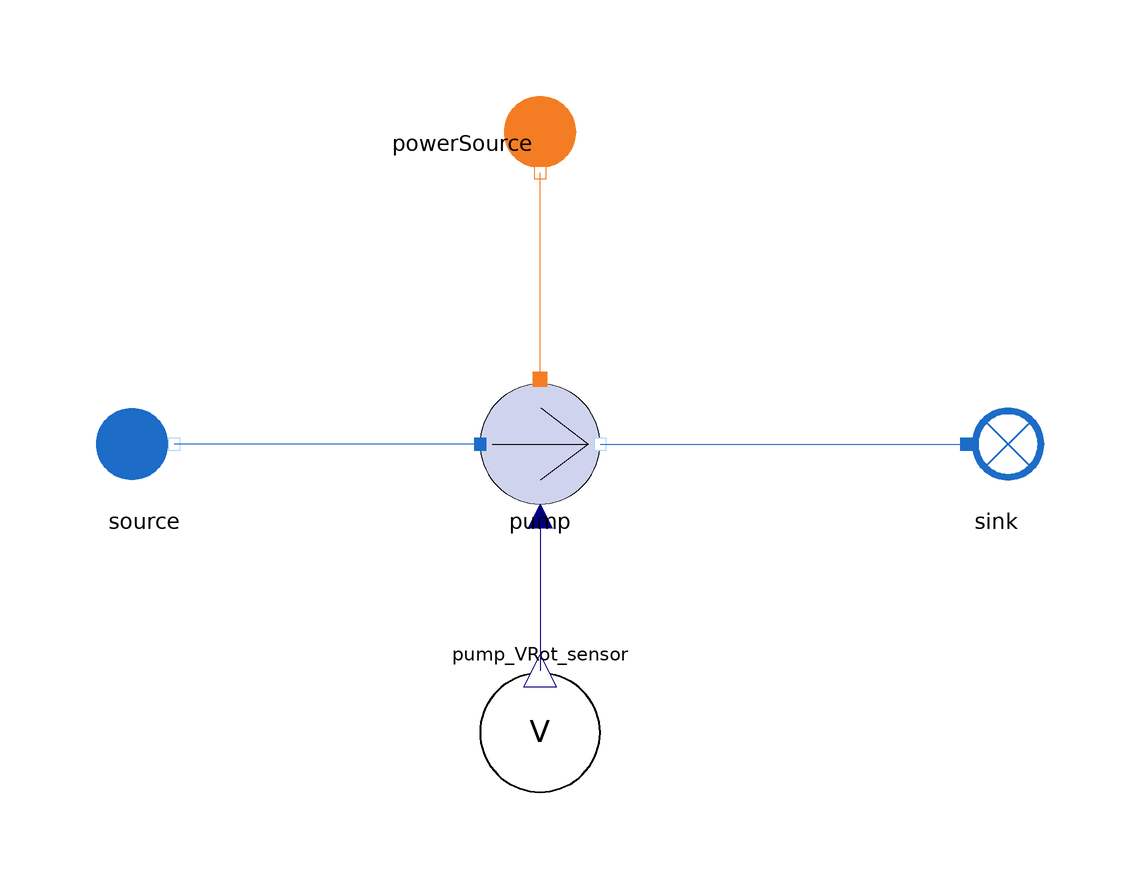

Above is the diagram view of the following Modelica model: its components placed by their Placement annotations and its connect equations drawn as lines.

model Pump_direct
      extends MetroscopeModelingLibrary.Icons.Tests.WaterSteamTestIcon;

      // Boundary conditions
      input Units.Pressure source_P(start=2e5);
      input Units.Temperature source_T(start=20 + 273.15);
      input Units.NegativeMassFlowRate source_Q(start=-100);
      input Real pump_VRot(start=1400);

      // Component parameters
      parameter Real pump_VRotn = 1400;
      parameter Real pump_rm = 0.85;
      parameter Real pump_a1 = -88.67;
      parameter Real pump_a2 = 0;
      parameter Real pump_a3 = 43.15;
      parameter Real pump_b1 = -3.7751;
      parameter Real pump_b2 = 3.61;
      parameter Real pump_b3 = -0.0075464;
      parameter Units.Yield pump_rhmin = 0.20;

      .MetroscopeModelingLibrary.WaterSteam.Machines.Pump pump annotation (Placement(transformation(extent={{-10,-10},{10,10}})));
      .MetroscopeModelingLibrary.WaterSteam.BoundaryConditions.Source source annotation (Placement(transformation(extent={{-76,-10},{-56,10}})));
      .MetroscopeModelingLibrary.WaterSteam.BoundaryConditions.Sink sink annotation (Placement(transformation(extent={{66,-10},{86,10}})));
      MetroscopeModelingLibrary.Sensors.Outline.VRotSensor pump_VRot_sensor annotation (Placement(transformation(
            extent={{-10,-10},{10,10}},
            rotation=180,
            origin={0,-48})));
      MetroscopeModelingLibrary.Power.BoundaryConditions.Source powerSource annotation (Placement(transformation(
            extent={{-10,-10},{10,10}},
            rotation=270,
            origin={0,50})));
    equation
      // Boundary conditions
      source.P_out = source_P;
      source.T_out = source_T;
      source.Q_out = source_Q;
      pump_VRot_sensor.VRot = pump_VRot;

      // Component parameters
      pump.VRotn = pump_VRotn;
      pump.rm = pump_rm;
      pump.a1 = pump_a1;
      pump.a2 = pump_a2;
      pump.a3 = pump_a3;
      pump.b1 = pump_b1;
      pump.b2 = pump_b2;
      pump.b3 = pump_b3;
      pump.rhmin = pump_rhmin;

      connect(pump.C_in, source.C_out) annotation (Line(points={{-10,0},{-61,0}}, color={28,108,200}));
      connect(pump.C_out, sink.C_in) annotation (Line(points={{10,0},{71,0}}, color={28,108,200}));
      connect(pump.VRot, pump_VRot_sensor.VRot) annotation (Line(points={{0,-12},{0,-37.8},{1.77636e-15,-37.8}}, color={0,0,127}));
      connect(pump.C_power, powerSource.C_out) annotation (Line(points={{0,10.8},{0,28},{-8.88178e-16,28},{-8.88178e-16,45.2}}, color={244,125,35}));
    end Pump_direct;